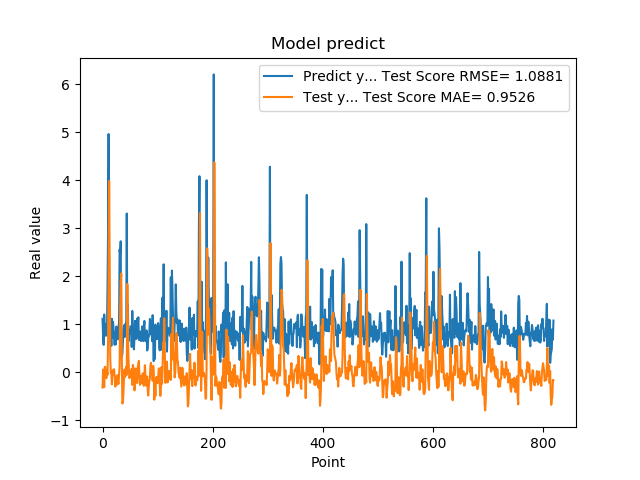

The file beside this chart, header and first rows:
1.111775994300842507e+00, -3.216420877254605459e-01
7.566530108451843262e-01, 5.175864367385780290e-02
5.684260129928588867e-01, -2.432858834635046041e-02
1.201630949974060059e+00, -3.106063185985140640e-01
8.802530169486999512e-01, 1.100746415095622821e-01
8.531429767608642578e-01, 1.078734875693420220e-01
7.591750025749206543e-01, -3.996442309175733676e-02
1.005007982254028320e+00, -1.240551328849038432e-01
7.687720060348510742e-01, 3.120667260726583611e-02
1.740013241767883301e+00, -5.685856195727543444e-02
2.913533687591552734e+00, 6.111087459317283699e-01
4.963075160980224609e+00, 1.914029882022953544e+00
1.471215128898620605e+00, 3.983413366059173288e+00
1.000648975372314453e+00, 2.054520820684232696e+00
8.220189809799194336e-01, 3.085650551268683262e-01
9.362199902534482643e-01, -1.693016628572165463e-02
5.486897230148315430e-01, 2.108591081795020781e-03
1.111255049705505371e+00, -2.556273112860661390e-01
7.148039937019348145e-01, 3.148107139416458228e-02
1.052167057991027832e+00, -5.726069167315066960e-02
8.955980539321898304e-01, 5.065693982244433985e-02
7.769405245780944824e-01, 6.096657458132019591e-02
5.699509978294372559e-01, -9.349499937822139395e-02
8.244060277938842773e-01, -3.014746972507801881e-01
5.800840258598327637e-01, -1.843418892873664172e-01
9.488009810447691761e-01, -2.749915549105231283e-01
7.918390035629272461e-01, -8.324096284533481771e-02
6.937990188598632812e-01, -6.093252357365822741e-02
6.834830045700073242e-01, -1.991402347976551912e-01
9.433320164680479847e-01, -2.456313837611881212e-01
1.032713770866394043e+00, -4.685170416101370333e-02
2.556216001510620117e+00, 1.255174723197842179e-01
2.464895963668823242e+00, 1.354999161468336100e+00
2.728049993515014204e+00, 1.884242446227691881e+00
3.558506965637206476e-01, 2.054507681041996214e+00
3.262020051479339600e-01, 2.987856400030927673e-01
3.781589865684509277e-01, -6.550157381721073424e-01
6.306380033493041992e-01, -6.263557976187011933e-01
8.854129910469055176e-01, -4.103051271107820974e-01
9.743152856826782227e-01, -1.128920162080665895e-01
7.307389974594116211e-01, 5.691016172305003035e-02
9.521890282630921520e-01, -9.865004871503950390e-02
1.011654973030090332e+00, -2.132964448081866790e-02
7.643579840660095215e-01, 1.125030097451907990e-01
3.306220054626464844e+00, -5.769499079103211636e-02
7.543110251426696777e-01, 1.837074971979142601e+00
1.409499049186706321e+00, 8.391419405478869331e-01
6.401469707489013672e-01, 3.463246393969580117e-01
8.640019893646240234e-01, 1.711301674729042745e-03
8.469420075416564941e-01, -1.258767470255401921e-01
7.976629734039306641e-01, -5.120668309830762183e-02
9.555831551551821068e-01, -9.643007851013501996e-02
9.546210169792175293e-01, 7.672898845452676662e-03
5.251880288124084473e-01, 6.913909927087176499e-02
1.275226235389709695e+00, -2.667231929587165484e-01
8.355640172958374023e-01, 1.507121381853580577e-01
7.640249729156494141e-01, 1.018669122230683038e-01
4.752210080623626154e-01, -1.271739790692704986e-01
7.414129972457885742e-01, -3.802184333927353110e-01
1.069700956344604492e+00, -2.861649768491880685e-01
7.892770171165466309e-01, 7.488233218531002711e-02
... 759 more rows
